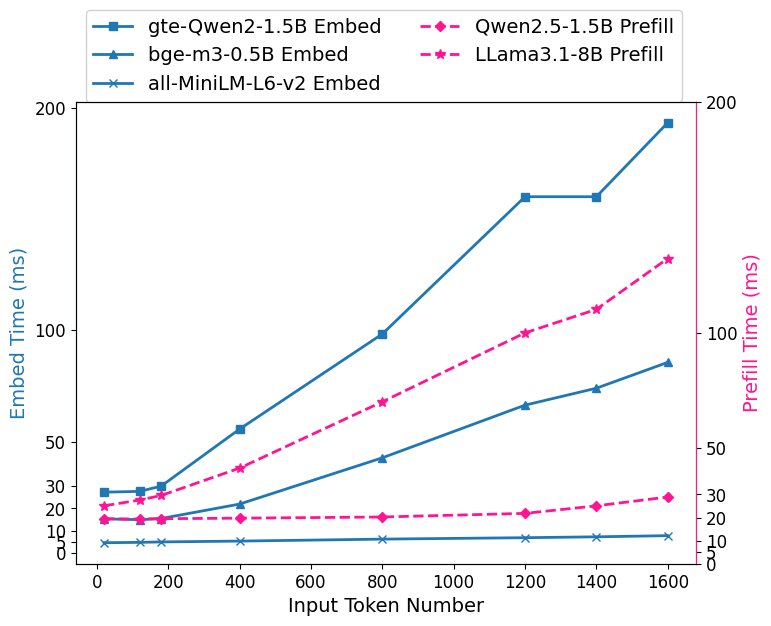

This chart was generated by the following Python code: (Note: this script raises an exception after producing the figure.)
import matplotlib
import matplotlib.pyplot as plt
import numpy as np
from matplotlib import font_manager 
# download the font files and save in this fold
font_path = "/root/code/vllm_plus/examples/dataset/data/fonts"
 
font_files = font_manager.findSystemFonts(fontpaths=font_path)
 
for file in font_files:
    font_manager.fontManager.addfont(file)

# 设置字体
matplotlib.rcParams['font.family'] = 'Arial'  # 设置字体为黑体
matplotlib.rcParams['axes.unicode_minus'] = False  # 解决负号显示问题

def draw():
    # 模型名称和参数
    embed_model_name = [
        "Linq-Embed-Mistral-7B Embed",
        "gte-Qwen2-1.5B Embed",
        "bge-m3-0.5B Embed",
        "all-MiniLM-L6-v2 Embed"
    ]
    
    prefill_model = [
        "Qwen2.5-1.5B",
        "LLama3.1-8B"
    ]
    
    # Embed耗时数据（左侧Y轴）
    x = [20,120,180,400,800,1200,1400,1600]
    # y1 = [53.68,85.77,125.23,262.12,492.30,686.43,805.48,946.00]  # 7B模型
    y2 = [27.26,27.62,29.98,55.62,98.34,160.00,160.00,193.25]    # 1.5B模型
    y3 = [15.27,14.90,15.42,21.92,42.70,66.36,73.97,85.58]       # 0.5B模型
    y4 = [4.55,4.71,4.91,5.28,6.17,6.81,7.20,7.73]
    # Prefill耗时数据（右侧Y轴，示例数据需替换实际值）
    z1 = [19.47,19.34,19.50,19.72,20.23,21.80,25.06,28.88]  # 7B模型prefill
    z2 = [25.07,27.57,29.54,41.40,70.11,99.93,110.11,132.13]     # 1.5B模型prefill

    # 初始化画布和双轴
    fig, ax1 = plt.subplots(figsize=(8, 6), dpi=100)
    ax2 = ax1.twinx()  # 创建共享X轴的第二个Y轴[1,5](@ref)

    # 绘制左侧Y轴数据（Embed耗时）
    embed_color = '#1f77b4'
    # line11, = ax1.plot(x, y1, color=embed_color, linestyle='-', linewidth=2, 
    #                  marker='o', markersize=6, label=embed_model_name[0])
    line12, = ax1.plot(x, y2, color=embed_color, linestyle='-', linewidth=2,
                     marker='s', markersize=6, label=embed_model_name[1])
    line13, = ax1.plot(x, y3, color=embed_color, linestyle='-', linewidth=2,
                     marker='^', markersize=6, label=embed_model_name[2])
    line14, = ax1.plot(x, y4, color=embed_color, linestyle='-', linewidth=2,
                     marker='x', markersize=6, label=embed_model_name[3])
    # 绘制右侧Y轴数据（Prefill耗时）
    prefill_color = '#FF1493'  # 洋红色系
    line21, = ax2.plot(x, z1, color=prefill_color, linestyle='--',
                      linewidth=2, marker='D', markersize=5, 
                      label=f"{prefill_model[0]} Prefill")
    line22, = ax2.plot(x, z2, color=prefill_color, linestyle='--',
                      linewidth=2, marker='*', markersize=7, 
                      label=f"{prefill_model[1]} Prefill")

    # 坐标轴设置
    ax1.set_xlabel('Input Token Number', fontsize=14)
    ax1.set_ylabel('Embed Time (ms)', fontsize=14, color='#1f77b4')
    ax2.set_ylabel('Prefill Time (ms)', fontsize=14, color=prefill_color)
    ax1.tick_params(axis='both', which='major', labelsize=12)  # X轴和左Y轴
    ax2.tick_params(axis='y', labelsize=12)  # 右Y轴
    
    ax1.spines['left'].set_color('#1f77b4')      # 左侧轴线颜色[4](@ref)
    ax2.spines['right'].set_color(prefill_color) # 右侧轴线颜色

    # 合并图例（关键步骤）
    lines = [ line12, line13, line14, line21,line22]
   
    labels = [line.get_label() for line in lines]
    ax1.legend(lines, labels, loc='upper left', framealpha=0.9,
              bbox_to_anchor=(0, 1.22), ncol=2,fontsize=14)  # 调整图例位置[7,10](@ref)


    embed_max = max(y2)
    prefill_max = max(z2)
    ratio = embed_max / prefill_max

    # 设置右侧Y轴显示范围与左侧对齐
    ax1.set_yticks([0,5,10,20,30,50,100,200])
    ax2.set_yticks([0,5,10,20,30,50,100,200])
    # 辅助元素
    # ax1.grid(True, linestyle='--', alpha=0.6)  # 网格线保留[4](@ref)
    
    # 保存输出
    plt.savefig("examples/pipeline/images/speed.png", bbox_inches='tight')
draw()